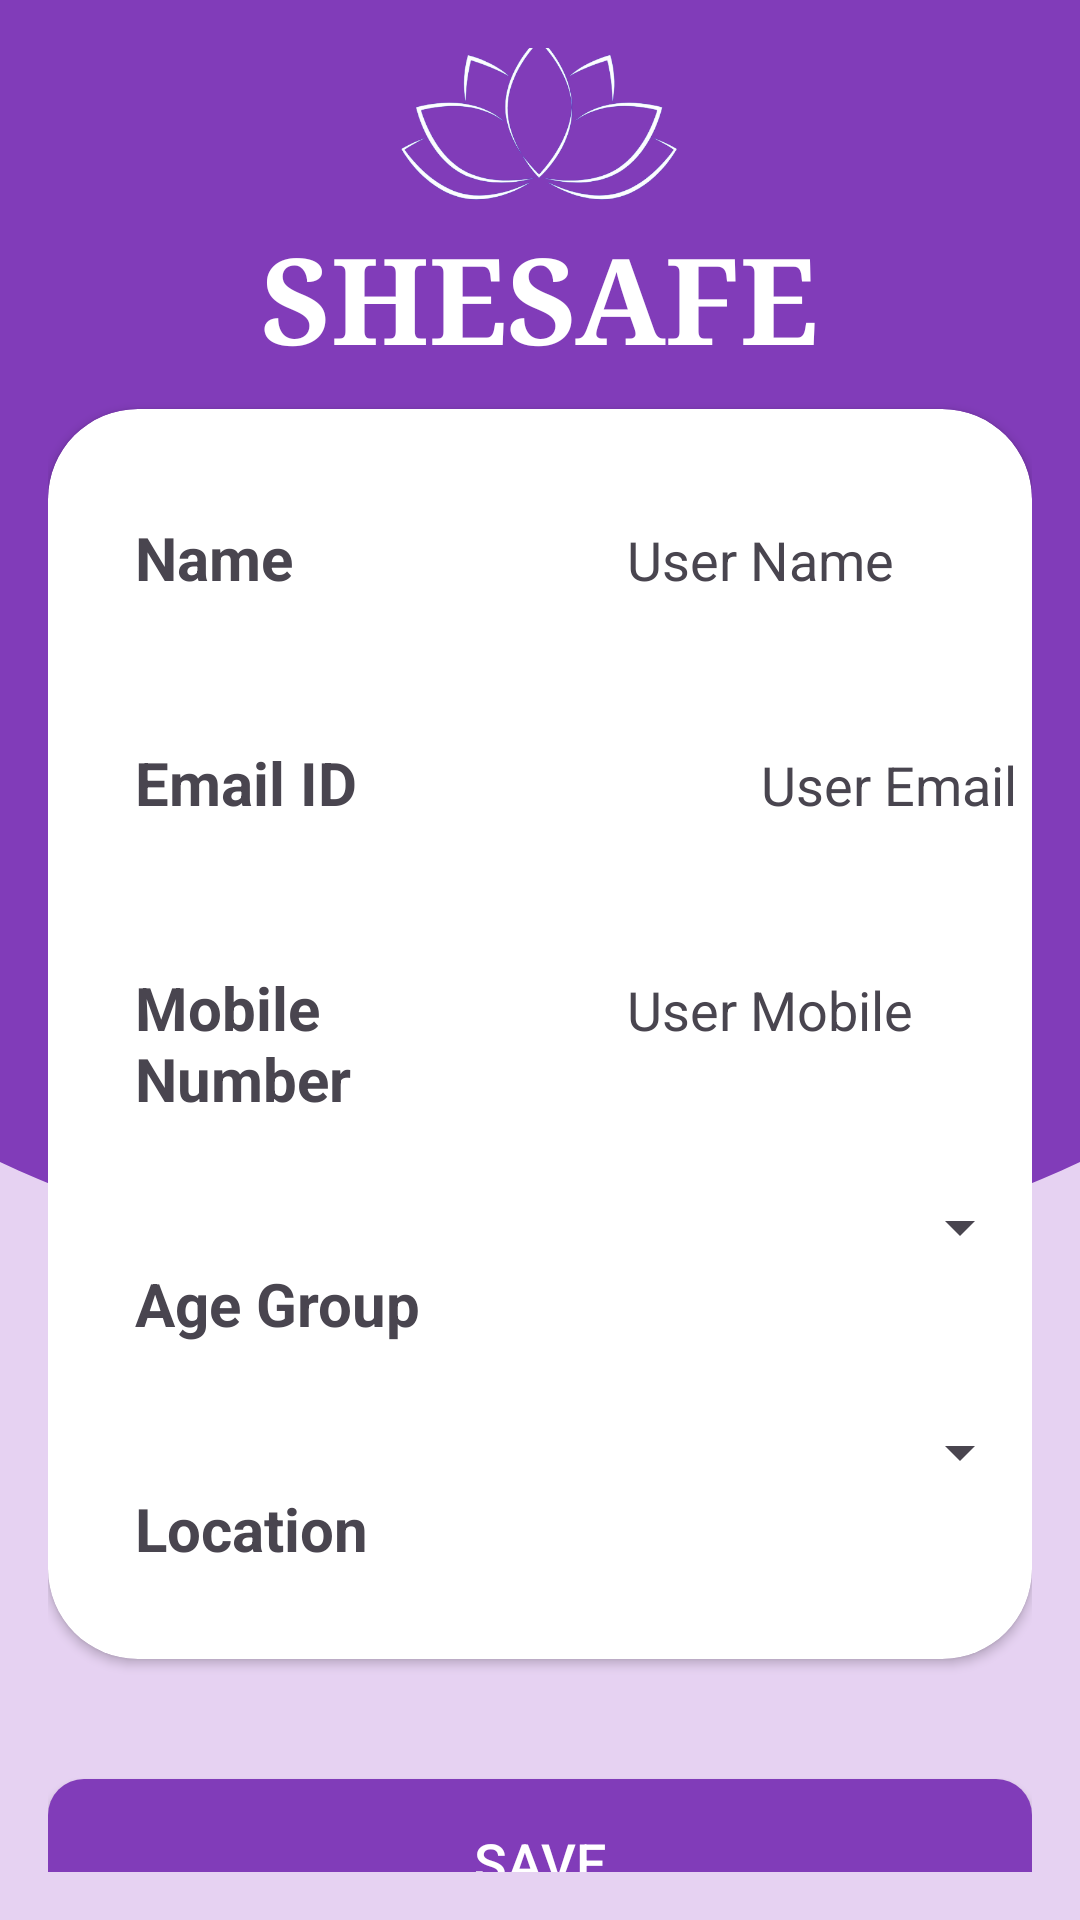

Reconstruct the res/layout file that produces this screen, plus the resources it refers to.
<!-- AndroidManifest.xml: application theme Base.Theme.Womensafetyapp -->
<!-- res/layout/activity_profile_page.xml -->
<?xml version="1.0" encoding="utf-8"?>
<LinearLayout xmlns:android="http://schemas.android.com/apk/res/android"
    xmlns:app="http://schemas.android.com/apk/res-auto"
    xmlns:tools="http://schemas.android.com/tools"
    android:id="@+id/main"
    android:orientation="vertical"
    android:gravity="center"
    android:background="@drawable/decor"
    android:layout_width="match_parent"
    android:fitsSystemWindows="true"
    android:layout_height="match_parent"
    android:padding="16dp"
    tools:context=".profilePage">


    <LinearLayout
        android:id="@+id/linearLayout"
        android:layout_width="wrap_content"
        android:layout_height="wrap_content"
        android:gravity="center"
        android:orientation="vertical">

        <ImageView
            android:id="@+id/logo"
            android:layout_width="120dp"
            android:layout_height="100dp"
            android:layout_marginBottom="0dp"
            android:src="@drawable/lotus" />

        <TextView
            android:layout_width="wrap_content"
            android:layout_height="wrap_content"
            android:layout_marginTop="-20dp"
            android:fontFamily="serif"
            android:text="SHESAFE"
            android:textColor="@color/white"
            android:textSize="40sp"
            android:textStyle="bold" />

    </LinearLayout>

    <androidx.cardview.widget.CardView
        android:layout_width="match_parent"
        android:layout_height="wrap_content"
        app:cardCornerRadius="30dp"
        android:layout_marginTop="10dp"
        android:padding="24dp">

    <LinearLayout
            android:orientation="vertical"
            android:layout_width="match_parent"
            android:layout_height="wrap_content">

            
            <LinearLayout
                android:orientation="horizontal"
                android:layout_width="match_parent"
                android:layout_height="wrap_content"
                android:layout_marginBottom="12dp">

                <TextView
                    android:id="@+id/tvName"
                    android:layout_width="0dp"
                    android:layout_height="wrap_content"
                    android:layout_weight="1"
                    android:paddingStart="29dp"
                    android:paddingTop="36dp"
                    android:text="Name"
                    android:textSize="20sp"
                    android:textStyle="bold" />

                <TextView
                    android:id="@+id/tvUserName"
                    android:layout_width="0dp"
                    android:layout_height="wrap_content"
                    android:layout_weight="1"
                    android:paddingStart="29dp"
                    android:text="User Name"
                    android:textSize="18sp"/>

            </LinearLayout>

            
            <LinearLayout
                android:orientation="horizontal"
                android:layout_width="match_parent"
                android:layout_height="wrap_content"
                android:layout_marginBottom="12dp">

                <TextView
                    android:id="@+id/tvEmail"
                    android:layout_width="wrap_content"
                    android:layout_height="wrap_content"
                    android:layout_weight="1"
                    android:paddingStart="29dp"
                    android:paddingTop="36dp"
                    android:text="Email ID"
                    android:textSize="20sp"
                    android:textStyle="bold" />

                <TextView
                    android:id="@+id/tvUserEmail"
                    android:layout_width="wrap_content"
                    android:layout_height="wrap_content"
                    android:paddingStart="29dp"
                    android:text="User Email"
                    android:textSize="18sp"
                    android:ellipsize="end"
                    android:layout_marginRight="5dp"
                    android:singleLine="true" />
            </LinearLayout>

            
            <LinearLayout
                android:orientation="horizontal"
                android:layout_width="match_parent"
                android:layout_height="wrap_content"
                android:layout_marginBottom="12dp">

                <TextView
                    android:id="@+id/tvMobile"
                    android:layout_width="0dp"
                    android:layout_height="wrap_content"
                    android:layout_weight="1"
                    android:paddingStart="29dp"
                    android:paddingTop="36dp"
                    android:text="Mobile Number"
                    android:textSize="20sp"
                    android:textStyle="bold"/>

                <TextView
                    android:id="@+id/tvUserMobile"
                    android:layout_width="0dp"
                    android:layout_height="wrap_content"
                    android:layout_weight="1"
                    android:paddingStart="29dp"
                    android:text="User Mobile"
                    android:textSize="18sp"/>
            </LinearLayout>

            
            <LinearLayout
                android:orientation="horizontal"
                android:layout_width="match_parent"
                android:layout_height="wrap_content"
                android:layout_marginBottom="12dp">

                <TextView
                    android:id="@+id/tvAgeGroup"
                    android:layout_width="0dp"
                    android:layout_height="wrap_content"
                    android:layout_weight="1"
                    android:paddingStart="29dp"
                    android:paddingTop="36dp"
                    android:text="Age Group"
                    android:textSize="20sp"
                    android:textStyle="bold" />

                <Spinner
                    android:id="@+id/spinnerAgeGroup"
                    android:layout_width="0dp"
                    android:layout_height="48dp"
                    android:layout_weight="1" />
            </LinearLayout>

            
            <LinearLayout
                android:orientation="horizontal"
                android:layout_width="match_parent"
                android:layout_height="wrap_content">

                <TextView
                    android:id="@+id/tvLocation"
                    android:layout_width="0dp"
                    android:layout_height="wrap_content"
                    android:layout_weight="1"
                    android:paddingStart="29dp"
                    android:paddingTop="36dp"
                    android:paddingBottom="30dp"
                    android:text="Location"
                    android:textSize="20sp"
                    android:textStyle="bold" />

                <Spinner
                    android:id="@+id/spinnerLocation"
                    android:layout_width="0dp"
                    android:layout_height="48dp"
                    android:layout_weight="1" />
            </LinearLayout>

        </LinearLayout>
    </androidx.cardview.widget.CardView>

    <androidx.appcompat.widget.AppCompatButton
        android:id="@+id/btnSaveProfile"
        android:layout_width="match_parent"
        android:layout_height="55dp"
        android:layout_marginTop="40dp"
        android:background="@drawable/button_yes"
        android:text="Save"
        android:textColor="@color/white"
        android:textSize="18sp"/>


</LinearLayout>
<!-- resources referenced by this layout -->
<resources>
  <color name="white">#FFFFFFFF</color>
  <!-- drawable button_yes (drawable) -->
  <?xml version="1.0" encoding="utf-8"?>
  <shape xmlns:android="http://schemas.android.com/apk/res/android">
      <solid android:color="#813cb9" />
      <corners android:radius="12dp" />
      <padding android:left="12dp" android:top="8dp" android:right="12dp" android:bottom="8dp"/>
  </shape>
  <!-- drawable decor: png bitmap (drawable, 18799 bytes) -->
  <!-- drawable lotus: png bitmap (drawable, 66683 bytes) -->
  <style name="Base.Theme.Womensafetyapp" parent="Theme.Material3.DayNight.NoActionBar">
          <item name="android:statusBarColor">@android:color/transparent</item>
  
      </style>
</resources>
